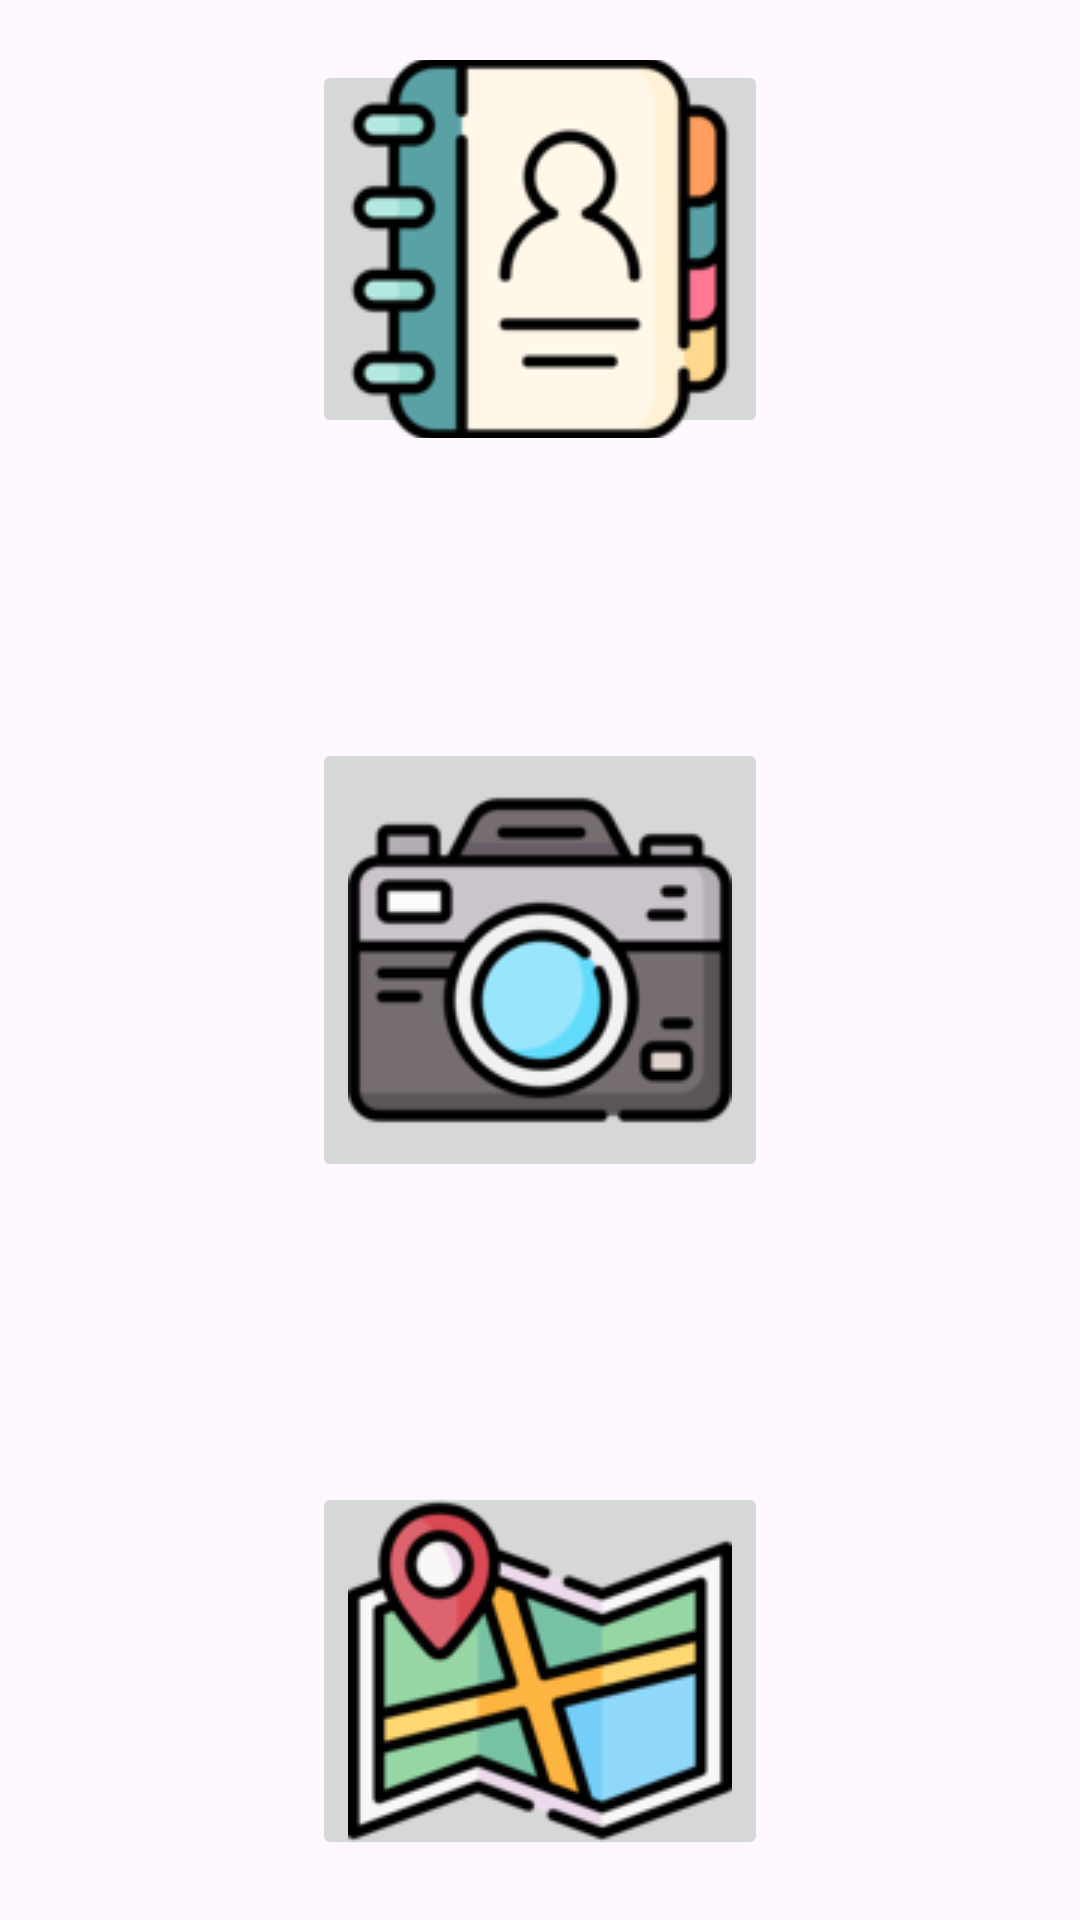

Reconstruct the res/layout file that produces this screen, plus the resources it refers to.
<!-- AndroidManifest.xml: application theme Theme.TallerMapas -->
<!-- res/layout/activity_main.xml -->
<?xml version="1.0" encoding="utf-8"?>
<RelativeLayout
    xmlns:android="http://schemas.android.com/apk/res/android"
    xmlns:tools="http://schemas.android.com/tools"
    android:layout_width="match_parent"
    android:layout_height="match_parent"
    android:padding="20dp"
    xmlns:app="http://schemas.android.com/apk/res-auto">

    <ImageButton
        android:id="@+id/btnContactos"
        android:layout_width="wrap_content"
        android:layout_height="wrap_content"
        android:layout_centerHorizontal="true"
        android:layout_above="@id/btnCamara"
        android:layout_marginBottom="100dp"
        android:src="@drawable/contactos"/>

    <ImageButton
        android:id="@+id/btnCamara"
        android:layout_width="wrap_content"
        android:layout_height="wrap_content"
        android:layout_centerInParent="true"
        android:src="@drawable/camara" />

    <ImageButton
        android:id="@+id/btnMap"
        android:layout_width="wrap_content"
        android:layout_height="wrap_content"
        android:layout_below="@id/btnCamara"
        android:layout_centerHorizontal="true"
        android:layout_marginTop="100dp"
        android:src="@drawable/map"/>
</RelativeLayout>
<!-- resources referenced by this layout -->
<resources>
  <!-- drawable camara: png bitmap (drawable, 10999 bytes) -->
  <!-- drawable contactos: png bitmap (drawable, 9476 bytes) -->
  <!-- drawable map: png bitmap (drawable, 16213 bytes) -->
  <style name="Theme.TallerMapas" parent="Base.Theme.TallerMapas" />
  <style name="Base.Theme.TallerMapas" parent="Theme.Material3.DayNight.NoActionBar">
          
          
      </style>
</resources>
